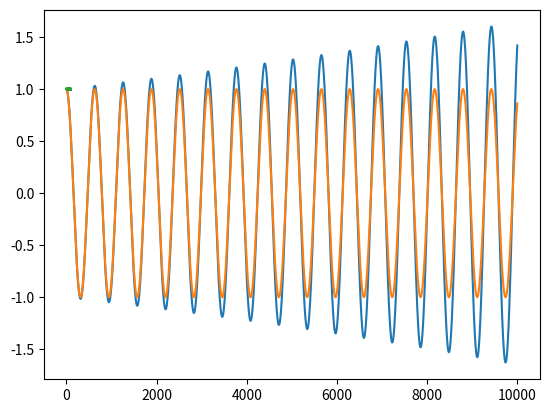

Reproduce this figure in Python.
import numpy as np 
import matplotlib.pyplot as plt
import math 

h = .01
t_final = 10000
#new comment to test git

def explicit_euler(x_0, v_0, h_1, t_f): 
  x = [x_0]
  v = [v_0]
  t = [0]
  for i in range (0, t_f): 
    x.append(x[i] + h_1*v[i])
    v.append(v[i] - h_1*x[i])
    t.append(t[i] + h_1)
  return x, v, t 
  #explicit euler formula 
  
  
def e_error(x, v, t_f, h_1):
  v_error = []
  x_error = []
  for i in range(0, t_f ):
    t = i*h_1
    x_error.append(abs(np.cos(t)- x[i]))
    v_error.append(abs(-np.sin(t) - v[i])) 
  return x_error, v_error
  #find the error between analytic solution and the numerical method
  
  
def compute_energy(x, v):
  if (len(x) != len(v)):
    print ('x and v are not the same length')
    return 0
  E = []
  for i in range (len(x)):
    E.append(x[i]**(2) + v[i]**(2))
  return E
  #compute energy for each time step


def implicit_euler(x_0, v_0, h_1): 
  x = [x_0]
  v = [v_0]
  t = [0]
  for i in range (0, t_final):
    v.append(1.0/float((h_1)**2 + 1)*float(v[i] - h_1*x[i]))
    x.append(x[i] + h_1*v[i])
    t.append(t[i] + h_1)
  return x, v, t
  
def symp_euler(x_0, v_0, h_1):
  x = [x_0]
  v = [v_0]
  t = [0] 
  for i in range (0, t_final): 
    x.append(x[i] + h_1*v[i])
    v.append(v[i] - h_1*x[i+1])
    t.append(t[i] + h_1)
  return x, v, t
  
 

x_ex, v_ex, t_ex = explicit_euler(1, 0, h, t_final)
x_im, v_im, t_im = implicit_euler(1, 0, h)
x_sym, v_sym, t_sym = symp_euler(1,0,h)


plt.plot(x_ex)
plt.plot(np.cos(t_ex))
plt.show()
E_ex = compute_energy(x_ex, v_ex)
E_sym = compute_energy(x_sym, v_sym)
E_im = compute_energy(x_im, v_im)

k= [h/2.0, h/3.0 ,h/4.0, h/16.0, h/20.0, h/32.0, h/64.0, h/100.0]
data = []

time = 10
for i in range(len(k)):
  # run for a fixed time, not a fixed number of time steps. 
  t_steps = int(time/(k[i]))
  x_3, v_3, t_3 = explicit_euler(1, 0, k[i], t_steps)
  x_error2, v_error2 = e_error(x_3, v_3, (t_steps +1 ), k[i])
  data.append(max(x_error2))
#plt.loglog(k, data)
#plt.show()


x_error1, v_error2 = e_error(x_ex, v_ex, (t_final + 1), h)
x_errorIm, v_errorIm = e_error(x_im, v_im, (t_final + 1), h)

#plt.plot(t_im, x_errorIm)
#plt.plot(t_ex, x_ex)
#plt.plot(t_ex, v_ex)
plt.plot(t_sym, E_im)
#plt.plot(t_im, x_im)
#plt.plot(t_im, v_im)
#plt.plot(x_ex, v_ex)
#some functions to plot things
#plt.plot(x_im, v_im)
#plot phase space

#plt.plot(x_sym, v_sym)


plt.show()









